Run: headless pygame with SDL's dummy video driver; simulated clock (each Clock.tick advances the game by its frame time, no real sleeping); random seed 0; keys injected as events and as key.get_pressed() state; no mouse input.
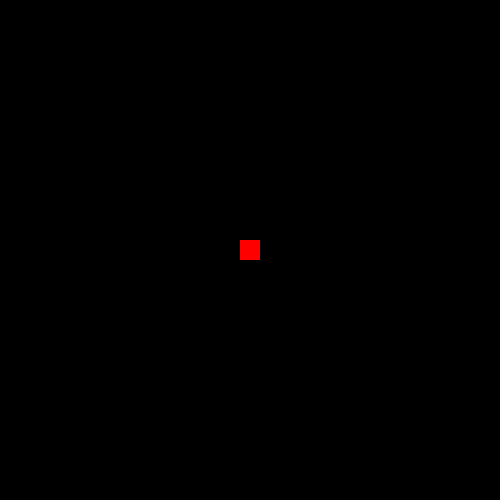
Frame 1 of 4 · flips 1–60 · no input
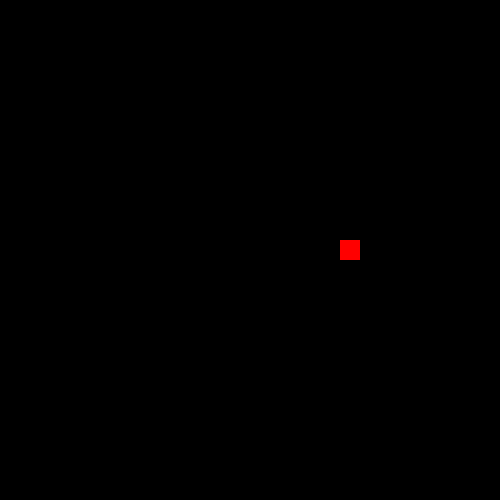
Frame 2 of 4 · flips 61–180 · tapped SPACE, RETURN · held RIGHT (→), D
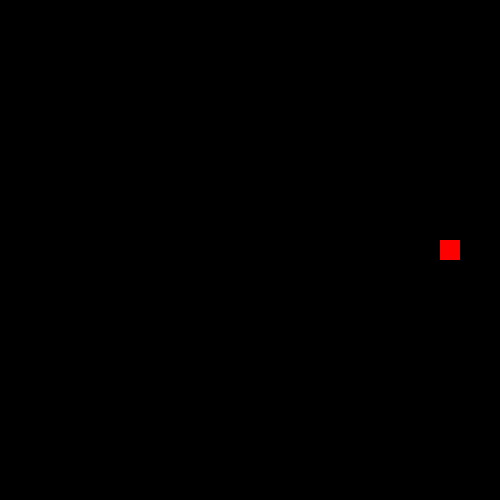
Frame 3 of 4 · flips 181–300 · held DOWN (↓), S
Frame 4 of 4 · flips 301–420 · held LEFT (←), A, UP (↑), W · screen same as frame 2, image omitted

The pygame program that drew these frames:

# pygame.key module
# https://www.pygame.org/docs/ref/key.html
#
# I want to make the character run faster if I press the key twice in a row in a game [closed]
# https://stackoverflow.com/questions/64311651/i-want-to-make-the-character-run-faster-if-i-press-the-key-twice-in-a-row-in-a-g/64311802#64311802
#
# GitHub - PyGameExamplesAndAnswers - Keys and keyboard events - Keys
# https://github.com/Rabbid76/PyGameExamplesAndAnswers/blob/master/documentation/pygame/pygame_keys_and_keyboard_event.md 

import pygame

pygame.init()
window = pygame.display.set_mode((500, 500))
clock = pygame.time.Clock()

rect = pygame.Rect(0, 0, 20, 20)
rect.center = window.get_rect().center

vel = 0
key_time = 0
fast_key_time = 500 # 0.5 seconds

run = True
while run:
    current_time = pygame.time.get_ticks()
    clock.tick(60)
    for event in pygame.event.get():
        if event.type == pygame.QUIT:
            run = False
        if event.type == pygame.KEYDOWN:
            if event.key == pygame.K_LEFT:
                if vel == -5 and current_time < key_time + fast_key_time:
                    vel = -10
                else:
                    vel = -5
                key_time = current_time
            if event.key == pygame.K_RIGHT:
                if vel == 5 and current_time < key_time + fast_key_time:
                    vel = 10
                else:
                    vel = 5
                key_time = current_time

    rect.x += vel
        
    rect.centerx = rect.centerx % window.get_width()
    rect.centery = rect.centery % window.get_height()

    window.fill('black')
    pygame.draw.rect(window, (255, 0, 0), rect)
    pygame.display.flip()

pygame.quit()
exit()
